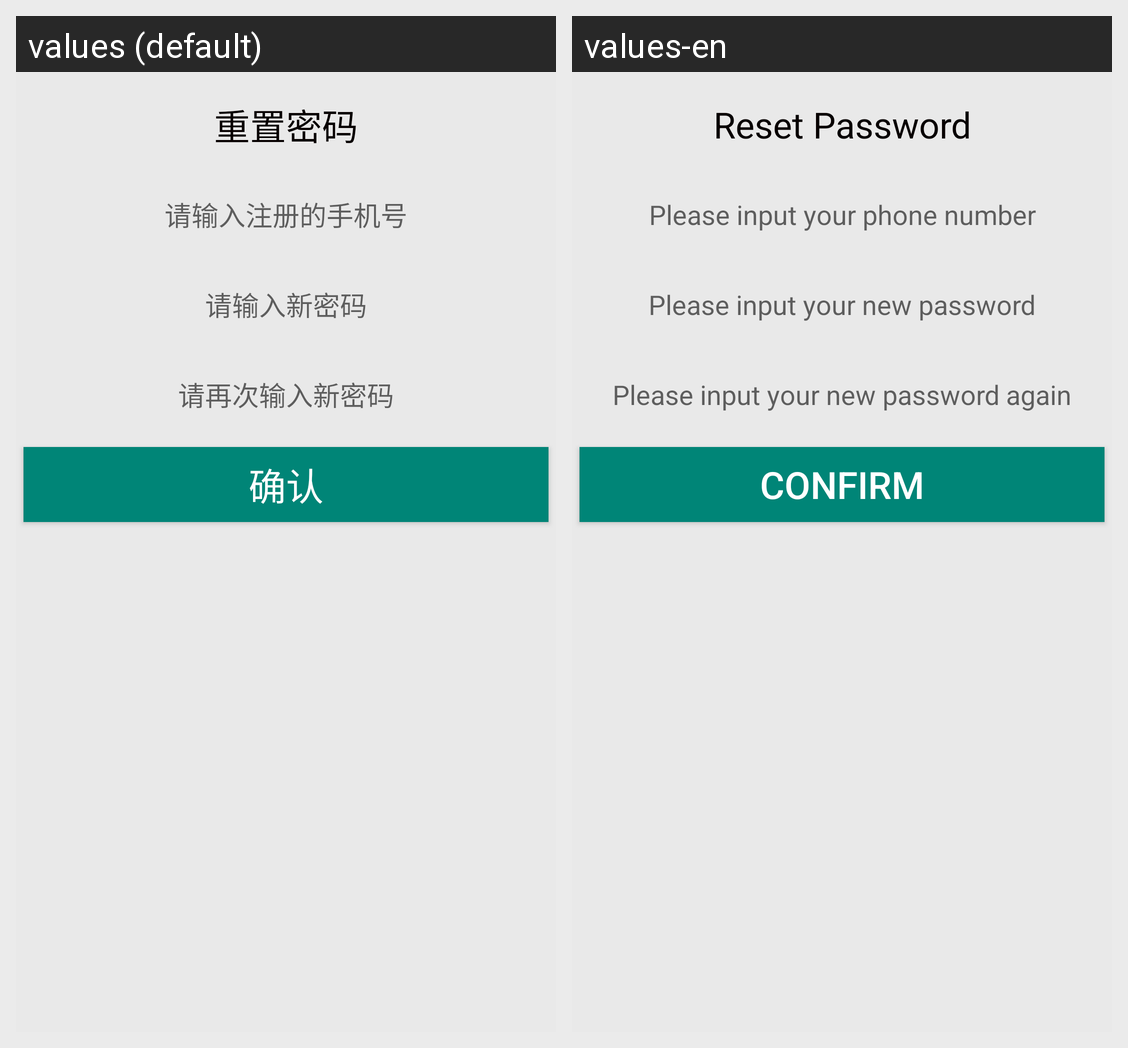

The Android screen above is rendered under two locales of the same app. Produce the string resources it draws, with the default and per-locale values.
Android screen res/layout/res_password.xml rendered under 2 locales, left to right: values (default), values-en. Device: Nexus 5 (rendered at 1080×1920; each locale shown at half size, 540×960, under a caption strip naming it); theme AppTheme.
Strings drawn on this screen, with the default value and each locale's value (text and hints the layout hard-codes, and strings that could not be matched under every locale, appear in the picture but are not listed):

resPwd
  values: 重置密码
  values-en: Reset Password

input_number
  values: 请输入注册的手机号
  values-en: Please input your phone number

new_password
  values: 请输入新密码
  values-en: Please input your new password

new_password_again
  values: 请再次输入新密码
  values-en: Please input your new password again

confirm
  values: 确认
  values-en: Confirm
